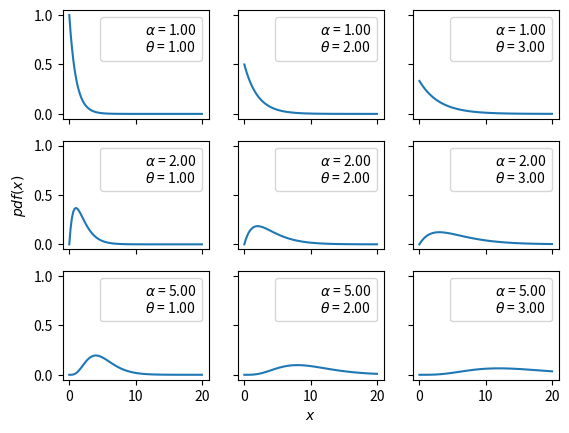

Here is the Python script that generated this plot:
import numpy as np
import matplotlib.pyplot as plt
import scipy.stats as stats

rates = [1, 2, 5]
scales = [1, 2, 3]

x = np.linspace(0, 20, 100)
f, ax = plt.subplots(len(rates), len(scales), sharex=True, sharey=True)
for i in range(len(rates)):
    for j in range(len(scales)):
        rate = rates[i]
        scale = scales[j]
        rv = stats.gamma(a=rate, scale=scale)
        ax[i, j].plot(x, rv.pdf(x))
        ax[i, j].plot(0, 0,
                      label="$\\alpha$ = {:3.2f}\n$\\theta$ = {:3.2f}".format(
                          rate, scale), alpha=0)
        ax[i, j].legend()
ax[2, 1].set_xlabel('$x$')
ax[1, 0].set_ylabel('$pdf(x)$')
